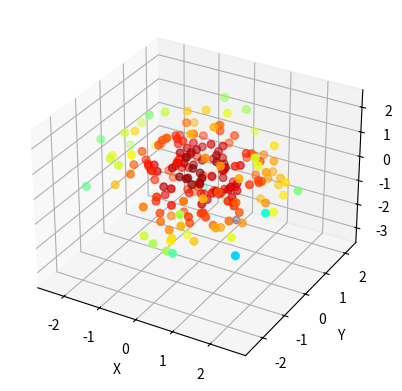
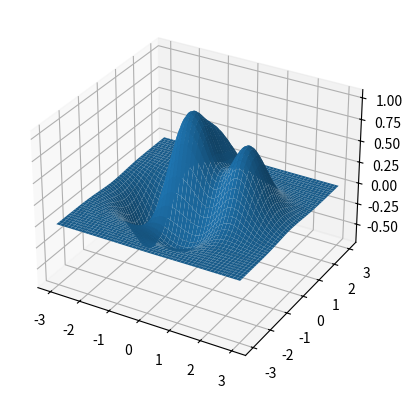
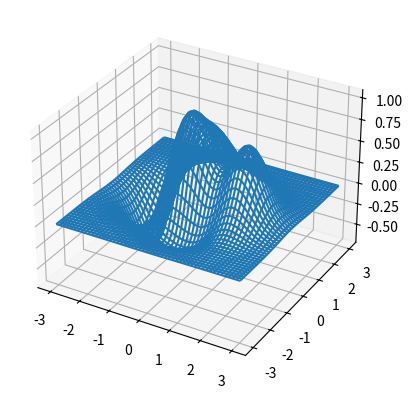

Generate these figures, in order, with matplotlib:
import numpy as np
import matplotlib.pyplot as plt

n = 200
x = np.random.normal(0, 1, n)
y = np.random.normal(0, 1, n)
z = np.random.normal(0, 1, n)
# 散点图
plt.figure('3D1')
ax3d = plt.axes(projection='3d')
d = x ** 2 + y ** 2 + z ** 2
ax3d.set_xlabel('X')
ax3d.set_ylabel('Y')
ax3d.set_zlabel('Z')
ax3d.scatter(x, y, z, s=30, marker='o', c=d, cmap='jet_r')
# 曲面图
plt.figure('3D2')
n = 1000
x, y = np.meshgrid(np.linspace(-3, 3, n),
                   np.linspace(-3, 3, n))
z = (1 - x / 2 + x ** 5 + y ** 3) * \
    np.exp(-x ** 2 - y ** 2)
ax3d1 = plt.axes(projection='3d')
# ax3d1.plot_surface(x, y, z, cstride=10, rstride=10,cmap='jet')
ax3d1.plot_surface(x, y, z)
# 线框图
plt.figure('3D3')
ax3d2 = plt.axes(projection='3d')
# ax3d2.plot_wireframe(x, y, z, cstride=10, rstride=10, linewidth=0.8, color='dodgerblue')
# ax3d2.plot_wireframe(x, y, z, linewidth=0.8, color='dodgerblue')
# ax3d2.plot_wireframe(x, y, z, color='dodgerblue')
ax3d2.plot_wireframe(x, y, z)
plt.show()
